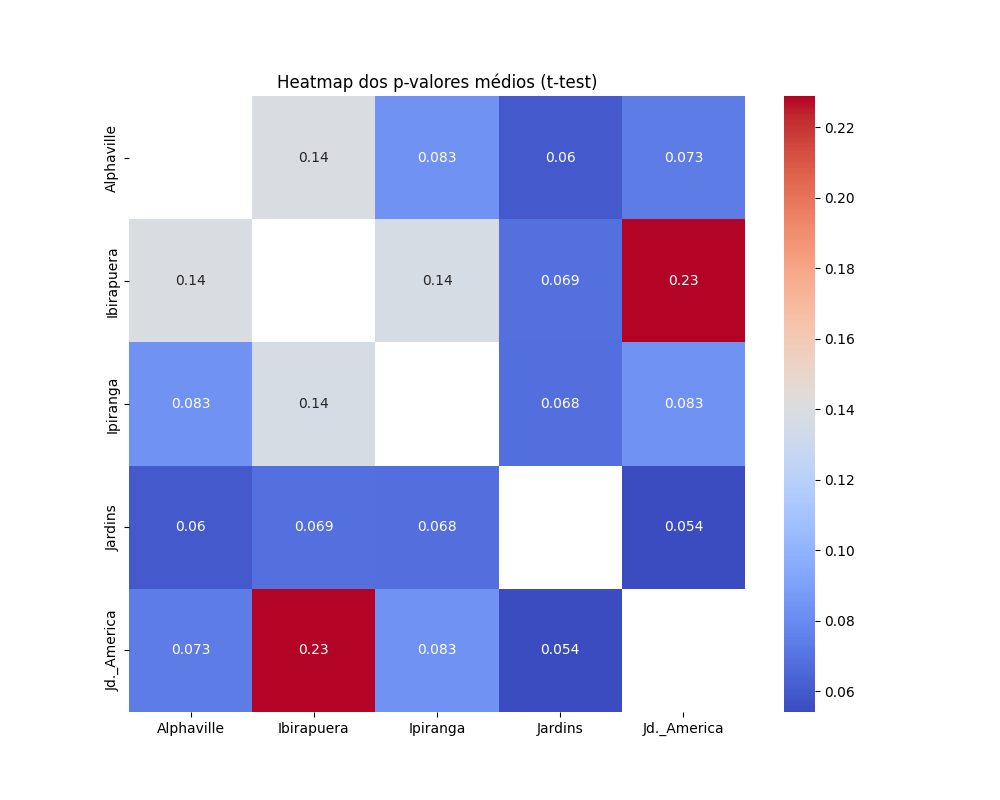

Values plotted in this chart, from the file beside it:
, Alphaville, Ibirapuera, Ipiranga, Jardins, Jd._America
Alphaville, , 0.1394, 0.08344, 0.05992, 0.07343
Ibirapuera, 0.1394, , 0.1373, 0.06899, 0.2288
Ipiranga, 0.08344, 0.1373, , 0.06821, 0.08341
Jardins, 0.05992, 0.06899, 0.06821, , 0.05413
Jd._America, 0.07343, 0.2288, 0.08341, 0.05413, 
